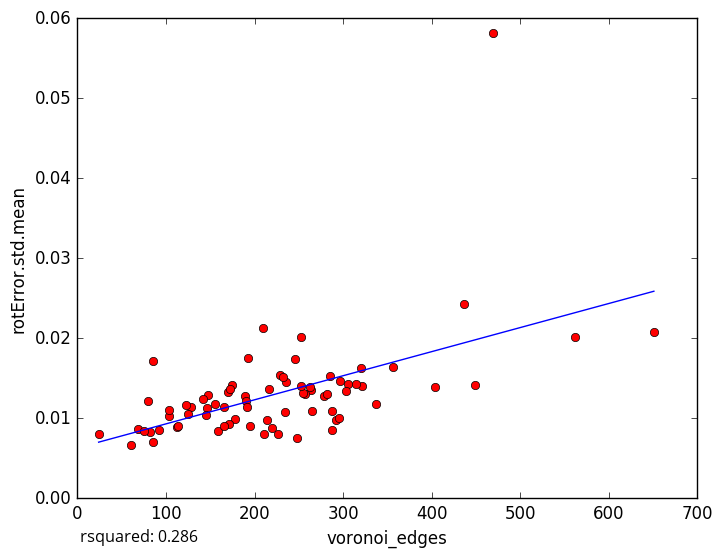

Source data for this figure (header and first rows):
voronoi_edges, rotError.std.mean
264, 0.01349
288, 0.008483
178, 0.009907
61, 0.006665
92, 0.008547
229, 0.01545
404, 0.01396
305, 0.01424
171, 0.009277
112, 0.008864
104, 0.01032
82, 0.008312
80, 0.0121
114, 0.00903
85, 0.007067
69, 0.008627
234, 0.01077
297, 0.01464
285, 0.01531
159, 0.008361
449, 0.01416
257, 0.01301
210, 0.02132
337, 0.01184
147, 0.0129
155, 0.01174
85, 0.01711
253, 0.02013
220, 0.008831
292, 0.009799
287, 0.01084
189, 0.01274
562, 0.02017
437, 0.02424
303, 0.01346
356, 0.01643
75, 0.008347
216, 0.01364
235, 0.01451
104, 0.01109
320, 0.01626
321, 0.01399
128, 0.01139
211, 0.00808
279, 0.0128
315, 0.01425
193, 0.01759
255, 0.01318
175, 0.01409
282, 0.01301
142, 0.01244
190, 0.01217
146, 0.01131
265, 0.01086
170, 0.01322
263, 0.01385
166, 0.00906
192, 0.01139
172, 0.0136
166, 0.01146
... 18 more rows
